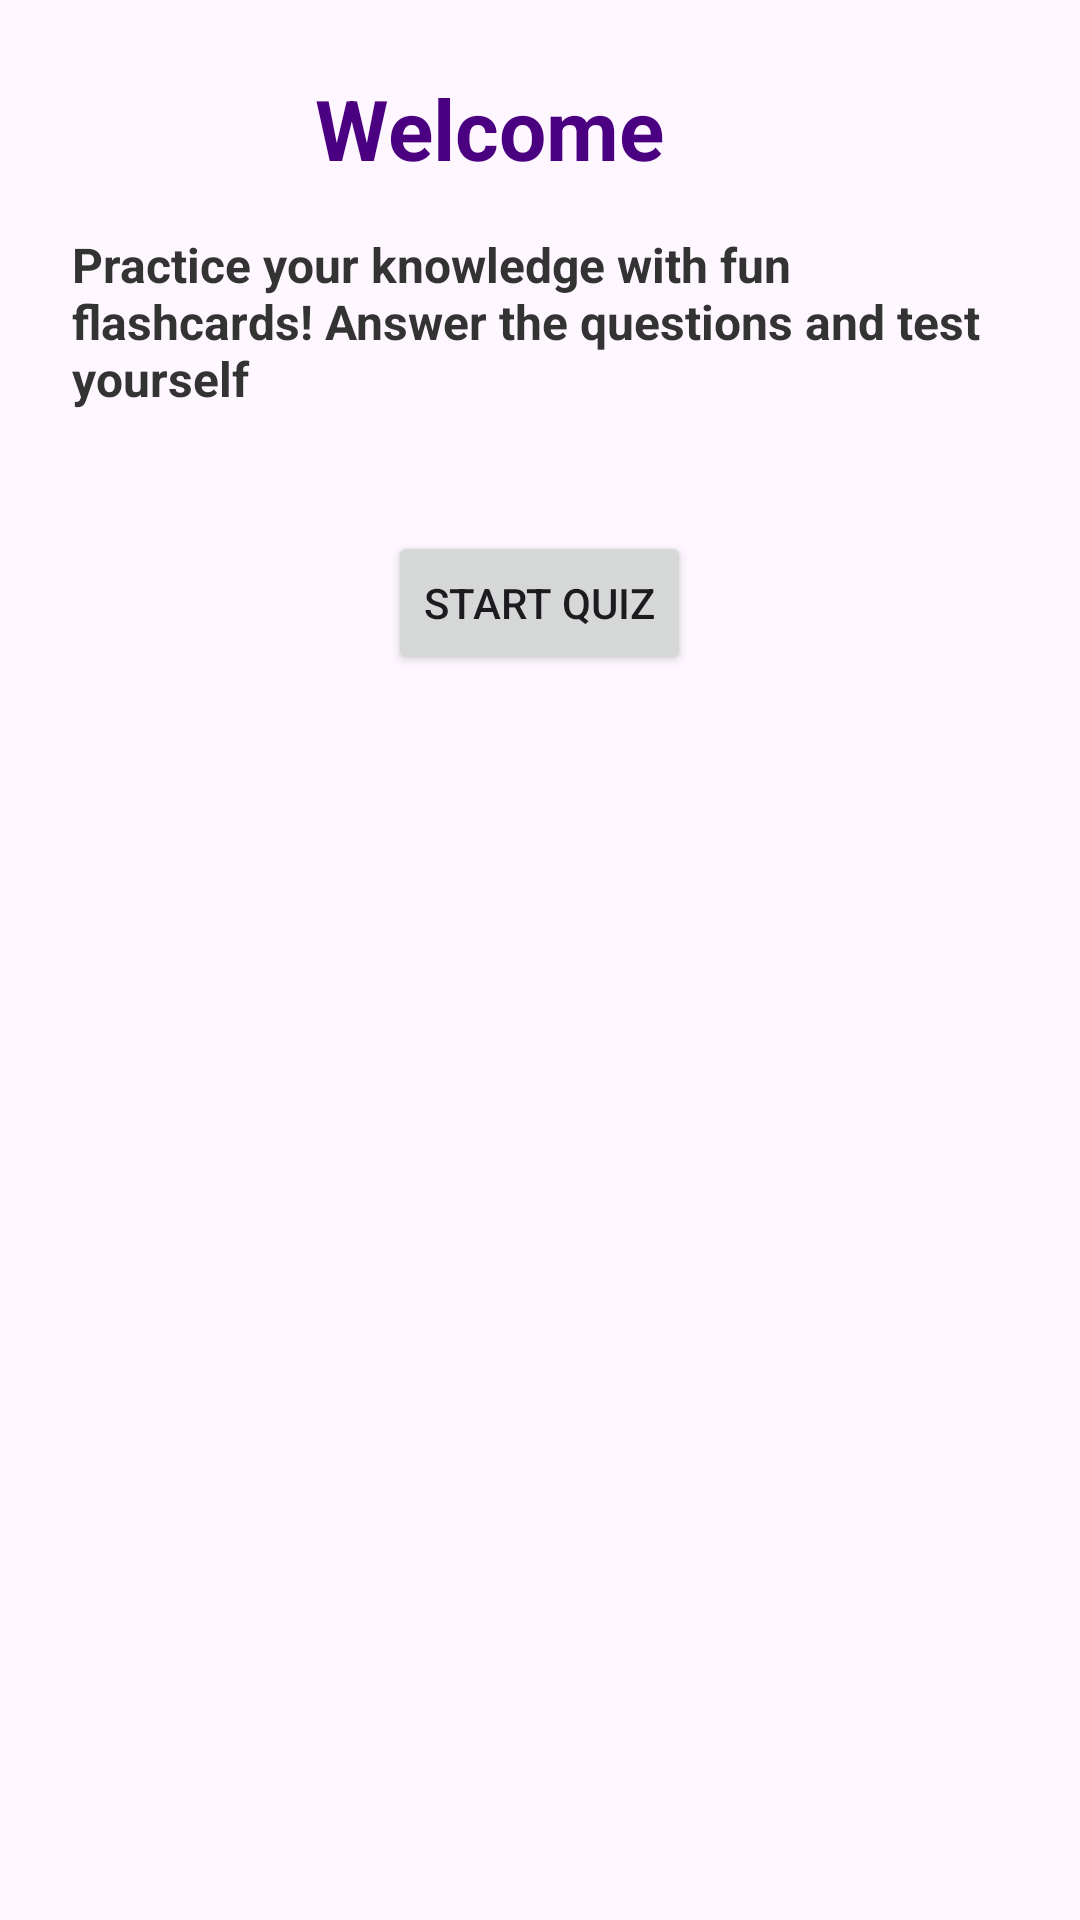

The Android layout XML behind this screen, and the referenced resources:
<!-- AndroidManifest.xml: application theme Theme.Flashcardsapp -->
<!-- res/layout/activity_main.xml -->
<?xml version="1.0" encoding="utf-8"?>
<androidx.constraintlayout.widget.ConstraintLayout xmlns:android="http://schemas.android.com/apk/res/android"
    xmlns:app="http://schemas.android.com/apk/res-auto"
    xmlns:tools="http://schemas.android.com/tools"
    android:id="@+id/main"
    android:layout_width="match_parent"
    android:layout_height="match_parent"
    tools:context=".MainActivity">

    <LinearLayout
        android:layout_width="match_parent"
        android:layout_height="match_parent"
        android:gravity="center_horizontal"
        android:orientation="vertical"
        android:padding="24dp"
        tools:layout_editor_absoluteX="1dp"
        tools:layout_editor_absoluteY="1dp">

        <TextView
            android:id="@+id/welcomeTitle"
            android:layout_width="150dp"
            android:layout_height="wrap_content"
            android:layout_gravity="center"
            android:layout_marginBottom="16dp"
            android:text="Welcome"
            android:textColor="#4B0082"
            android:textSize="28sp"
            android:textStyle="bold" />

        <TextView
            android:id="@+id/welcomeDesc"
            android:layout_width="wrap_content"
            android:layout_height="wrap_content"
            android:layout_gravity="center"
            android:layout_marginBottom="40dp"
            android:text="Practice your knowledge with fun flashcards! Answer the questions and test yourself"
            android:textColor="#333333"
            android:textSize="16sp"
            android:textStyle="bold" />

        <Button
            android:id="@+id/startBtn"
            android:layout_width="wrap_content"
            android:layout_height="wrap_content"
            android:layout_marginBottom="8dp"
            android:text="Start Quiz" />
    </LinearLayout>
</androidx.constraintlayout.widget.ConstraintLayout>
<!-- resources referenced by this layout -->
<resources>
  <style name="Theme.Flashcardsapp" parent="Base.Theme.Flashcardsapp" />
  <style name="Base.Theme.Flashcardsapp" parent="Theme.Material3.DayNight.NoActionBar">
          
          
      </style>
</resources>
